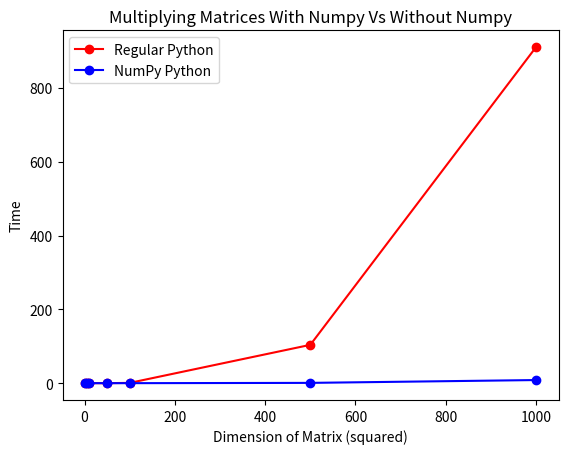

This figure's Python source:
import matplotlib.pyplot as plt


#x and y for regular Python
x = [1,5,10,50, 100, 500, 1000]
y = [0.0000982284545898437,0.000365972518920898,0.0017409324645996, 0.0303816795349121, 0.779442071914672, 103.815311908721, 910.2915461063385]

plt.plot(x, y, 'r-',label='Regular Python', marker='o', color='r')

#x and y for NumPy python
a = [1,5,10,50, 100, 500, 1000]
b = [0.000768899917602539, 0.00258779525756835, 0.00220608711242675, 0.00296616554260253, 0.005051851272583, 0.784027099609375, 8.45831394195556]

plt.plot(a, b, 'b-',label='NumPy Python', marker='o', color='b')

# naming the x axis
plt.xlabel('Dimension of Matrix (squared)')
# naming the y axis
plt.ylabel('Time')

# giving a title to my graph
plt.title('Multiplying Matrices With Numpy Vs Without Numpy')

plt.legend()

# function to show the plot
plt.show()
